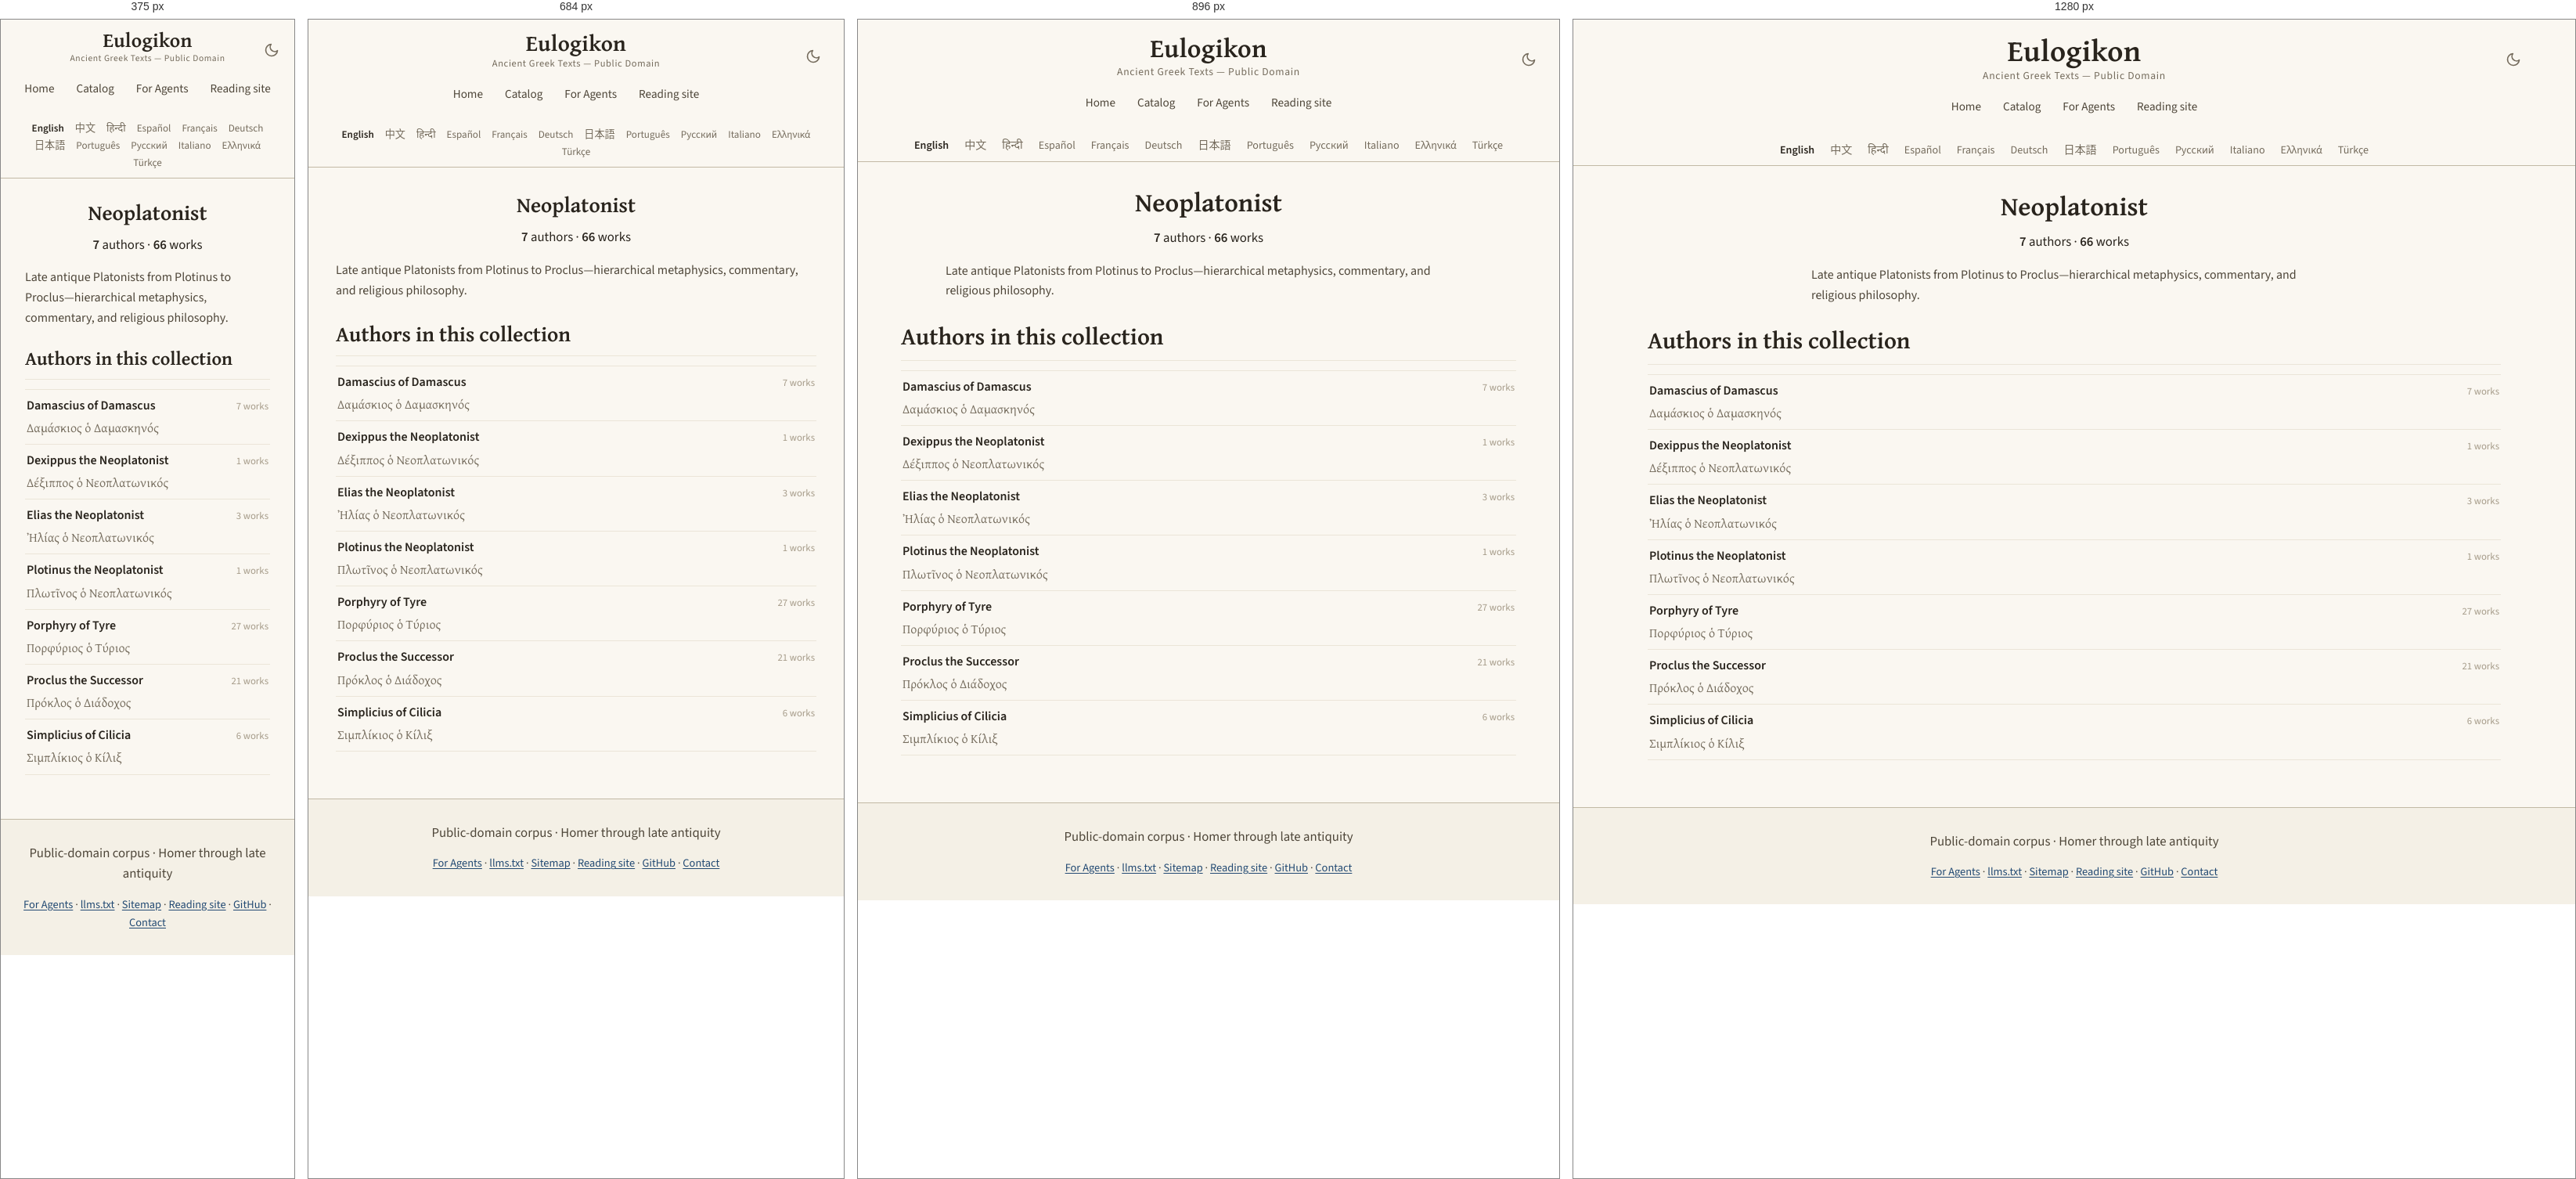
Rendered at 375 px, 684 px, 896 px and 1280 px, left to right.

<!-- file: neoplatonist.html -->
<!DOCTYPE html>
<html lang="en" translate="no">
<head>
<!-- Google tag (gtag.js) -->
<script async src="https://www.googletagmanager.com/gtag/js?id=G-ZW6ER238TX"></script>
<script>
  window.dataLayer = window.dataLayer || [];
  function gtag(){dataLayer.push(arguments);}
  gtag('js', new Date());

  gtag('config', 'G-ZW6ER238TX');
</script>

    <!-- eulogikon:theme-bootstrap -->
    <script>try{var t=localStorage.getItem('eulogikon-theme');if(t==='light'||t==='dark'){document.documentElement.setAttribute('data-theme',t)}}catch(e){}</script>

<meta charset="utf-8">
<meta name="viewport" content="width=device-width, initial-scale=1">
<meta name="google" content="notranslate">
<title>Neoplatonist — Ancient Greek Texts</title>
<meta name="description" content="Late antique Platonists from Plotinus to Proclus—hierarchical metaphysics, commentary, and religious philosophy.">
<link rel="canonical" href="https://eulogikon.github.io/ancient-greek-texts/catalog/affiliations/neoplatonist.html">
<link rel="sitemap" type="application/xml" href="https://eulogikon.github.io/ancient-greek-texts/sitemap.xml">
<link rel="alternate" hreflang="en" href="https://eulogikon.github.io/ancient-greek-texts/catalog/affiliations/neoplatonist.html">
<link rel="alternate" hreflang="zh-Hans" href="https://eulogikon.github.io/ancient-greek-texts/zh/catalog/affiliations/neoplatonist.html">
<link rel="alternate" hreflang="es" href="https://eulogikon.github.io/ancient-greek-texts/es/catalog/affiliations/neoplatonist.html">
<link rel="alternate" hreflang="pt" href="https://eulogikon.github.io/ancient-greek-texts/pt/catalog/affiliations/neoplatonist.html">
<link rel="alternate" hreflang="el" href="https://eulogikon.github.io/ancient-greek-texts/el/catalog/affiliations/neoplatonist.html">
<link rel="alternate" hreflang="x-default" href="https://eulogikon.github.io/ancient-greek-texts/catalog/affiliations/neoplatonist.html">
<script type="speculationrules">
{"prefetch":[{"eagerness":"moderate","where":{"href_matches":"/*"}}]}
</script>
<meta property="og:type" content="website">
<meta property="og:site_name" content="Eulogikon">
<meta property="og:title" content="Neoplatonist — Ancient Greek Texts">
<meta property="og:description" content="Late antique Platonists from Plotinus to Proclus—hierarchical metaphysics, commentary, and religious philosophy.">
<meta property="og:url" content="https://eulogikon.github.io/ancient-greek-texts/catalog/affiliations/neoplatonist.html">
<meta property="og:image" content="https://eulogikon.github.io/ancient-greek-texts/assets/og-image.png">
<meta property="og:image:width" content="1200">
<meta property="og:image:height" content="630">
<meta property="og:image:alt" content="Neoplatonist — Ancient Greek Texts">
<meta property="og:locale" content="en">

<meta name="twitter:card" content="summary_large_image">
<meta name="twitter:image" content="https://eulogikon.github.io/ancient-greek-texts/assets/og-image.png">
<meta name="twitter:image:alt" content="Neoplatonist — Ancient Greek Texts">
<meta name="author" content="Eulogikon">
<meta name="ai-train" content="yes">
<link rel="agent-skills" type="application/json" href="https://eulogikon.github.io/ancient-greek-texts/.well-known/agent-skills/index.json">
<link rel="alternate" type="text/markdown" href="https://eulogikon.github.io/ancient-greek-texts/llms.txt" title="llms.txt">
<link rel="icon" href="../../assets/favicon.svg" type="image/svg+xml">
<link rel="preload" as="font" type="font/woff2" crossorigin
      href="../../assets/fonts/gentium-plus-bold-greek.woff2">
<link rel="preload" as="font" type="font/woff2" crossorigin
      href="../../assets/fonts/source-sans-3.woff2">

<link rel="stylesheet" href="../../assets/style.css?v=f5bf39a5">

</head>
<body>
<a class="skip-link" href="#main">Skip to content</a>

<nav class="navbar">
  <div class="navbar-content">
    <button class="theme-toggle" type="button" onclick="toggleTheme()" aria-label="Toggle dark mode" aria-pressed="false">
      <svg class="icon-moon" viewBox="0 0 24 24" fill="none" stroke="currentColor" stroke-width="2" stroke-linecap="round" stroke-linejoin="round" aria-hidden="true"><path d="M21 12.79A9 9 0 1 1 11.21 3 7 7 0 0 0 21 12.79z"/></svg>
      <svg class="icon-sun" viewBox="0 0 24 24" fill="none" stroke="currentColor" stroke-width="2" stroke-linecap="round" aria-hidden="true"><circle cx="12" cy="12" r="4"/><path d="M12 2v2M12 20v2M4.93 4.93l1.41 1.41M17.66 17.66l1.41 1.41M2 12h2M20 12h2M4.93 19.07l1.41-1.41M17.66 6.34l1.41-1.41"/></svg>
    </button>
    <a href="https://eulogikon.github.io/ancient-greek-texts/" class="home-link">Eulogikon</a>
    <div class="navbar-subtitle">Ancient Greek Texts — Public Domain</div>
    <div class="nav-tabs">
      <a href="https://eulogikon.github.io/ancient-greek-texts/" class="nav-tab">Home</a>
      
      <a href="https://eulogikon.github.io/ancient-greek-texts/catalog/" class="nav-tab">Catalog</a>
      
      <a href="https://eulogikon.github.io/ancient-greek-texts/for-agents/" class="nav-tab">For Agents</a>
      <a href="https://eulogikon.org" class="nav-tab">Reading site</a>
    </div>
  </div>
</nav>

<div class="lang-bar">
  <nav class="lang-switcher" aria-label="Choose a language">
    <ul class="lang-list">
      <li><a href="https://eulogikon.github.io/ancient-greek-texts/catalog/affiliations/neoplatonist.html" hreflang="en" lang="en" aria-current="page">English</a></li>
      <li><a href="https://eulogikon.github.io/ancient-greek-texts/zh/catalog/affiliations/neoplatonist.html" hreflang="zh-Hans" lang="zh-Hans">中文</a></li>
      <li><a href="https://eulogikon.github.io/ancient-greek-texts/hi/" lang="hi">हिन्दी</a></li>
      <li><a href="https://eulogikon.github.io/ancient-greek-texts/es/catalog/affiliations/neoplatonist.html" hreflang="es" lang="es">Español</a></li>
      <li><a href="https://eulogikon.github.io/ancient-greek-texts/fr/" lang="fr">Français</a></li>
      <li><a href="https://eulogikon.github.io/ancient-greek-texts/de/" lang="de">Deutsch</a></li>
      <li><a href="https://eulogikon.github.io/ancient-greek-texts/ja/" lang="ja">日本語</a></li>
      <li><a href="https://eulogikon.github.io/ancient-greek-texts/pt/catalog/affiliations/neoplatonist.html" hreflang="pt" lang="pt">Português</a></li>
      <li><a href="https://eulogikon.github.io/ancient-greek-texts/ru/" lang="ru">Русский</a></li>
      <li><a href="https://eulogikon.github.io/ancient-greek-texts/it/" lang="it">Italiano</a></li>
      <li><a href="https://eulogikon.github.io/ancient-greek-texts/el/catalog/affiliations/neoplatonist.html" hreflang="el" lang="el">Ελληνικά</a></li>
      <li><a href="https://eulogikon.github.io/ancient-greek-texts/tr/" lang="tr">Türkçe</a></li>
    </ul>
  </nav>
</div>

<div class="container">
  <div class="content-wrapper">
    <main id="main">
      <section class="hero hero-taxonomy">
  <h1>Neoplatonist</h1>
  
  <p class="hero-stats">
    <span><strong>7</strong> authors</span>
    <span aria-hidden="true">·</span>
    <span><strong>66</strong> works</span>
  </p>
  
  <p class="taxonomy-blurb">Late antique Platonists from Plotinus to Proclus—hierarchical metaphysics, commentary, and religious philosophy.</p>
  
</section>

<section>
  <h2>Authors in this collection</h2>
  <ul class="author-list">
    
    <li class="author-row">
      <a class="author-row-link" href="https://eulogikon.github.io/ancient-greek-texts/catalog/authors/damascius-of-damascus-uyg.html">
        <span class="author-row-name">Damascius of Damascus</span>
        
        <span class="author-row-alt" lang="grc">Δαμάσκιος ὁ Δαμασκηνός</span>
        
      </a>
      <span class="author-row-count">7 works</span>
    </li>
    
    <li class="author-row">
      <a class="author-row-link" href="https://eulogikon.github.io/ancient-greek-texts/catalog/authors/dexippus-the-neoplatonist-sfw.html">
        <span class="author-row-name">Dexippus the Neoplatonist</span>
        
        <span class="author-row-alt" lang="grc">Δέξιππος ὁ Νεοπλατωνικός</span>
        
      </a>
      <span class="author-row-count">1 works</span>
    </li>
    
    <li class="author-row">
      <a class="author-row-link" href="https://eulogikon.github.io/ancient-greek-texts/catalog/authors/elias-the-neoplatonist-vgs.html">
        <span class="author-row-name">Elias the Neoplatonist</span>
        
        <span class="author-row-alt" lang="grc">Ἠλίας ὁ Νεοπλατωνικός</span>
        
      </a>
      <span class="author-row-count">3 works</span>
    </li>
    
    <li class="author-row">
      <a class="author-row-link" href="https://eulogikon.github.io/ancient-greek-texts/catalog/authors/plotinus-the-neoplatonist-rlc.html">
        <span class="author-row-name">Plotinus the Neoplatonist</span>
        
        <span class="author-row-alt" lang="grc">Πλωτῖνος ὁ Νεοπλατωνικός</span>
        
      </a>
      <span class="author-row-count">1 works</span>
    </li>
    
    <li class="author-row">
      <a class="author-row-link" href="https://eulogikon.github.io/ancient-greek-texts/catalog/authors/porphyry-of-tyre-udm.html">
        <span class="author-row-name">Porphyry of Tyre</span>
        
        <span class="author-row-alt" lang="grc">Πορφύριος ὁ Τύριος</span>
        
      </a>
      <span class="author-row-count">27 works</span>
    </li>
    
    <li class="author-row">
      <a class="author-row-link" href="https://eulogikon.github.io/ancient-greek-texts/catalog/authors/proclus-the-successor-uqy.html">
        <span class="author-row-name">Proclus the Successor</span>
        
        <span class="author-row-alt" lang="grc">Πρόκλος ὁ Διάδοχος</span>
        
      </a>
      <span class="author-row-count">21 works</span>
    </li>
    
    <li class="author-row">
      <a class="author-row-link" href="https://eulogikon.github.io/ancient-greek-texts/catalog/authors/simplicius-of-cilicia-uzu.html">
        <span class="author-row-name">Simplicius of Cilicia</span>
        
        <span class="author-row-alt" lang="grc">Σιμπλίκιος ὁ Κίλιξ</span>
        
      </a>
      <span class="author-row-count">6 works</span>
    </li>
    
  </ul>
</section>

    </main>
  </div>
</div>

<footer class="site-footer">
  <p class="footer-tagline">Public-domain corpus · Homer through late antiquity</p>
  <nav class="footer-links" aria-label="Footer navigation">
    <a href="https://eulogikon.github.io/ancient-greek-texts/for-agents/">For Agents</a>
    <span aria-hidden="true">·</span>
    <a href="https://eulogikon.github.io/ancient-greek-texts/llms.txt">llms.txt</a>
    <span aria-hidden="true">·</span>
    <a href="https://eulogikon.github.io/ancient-greek-texts/sitemap.html">Sitemap</a>
    <span aria-hidden="true">·</span>
    <a href="https://eulogikon.org">Reading site</a>
    <span aria-hidden="true">·</span>
    <a href="https://github.com/eulogikon/ancient-greek-texts">GitHub</a>
    <span aria-hidden="true">·</span>
    <a href="https://github.com/eulogikon/ancient-greek-texts">Contact</a>
  </nav>
</footer>
    <!-- eulogikon:theme-script -->
    <script>
        function eulogikonResolvedTheme() {
            var explicit = document.documentElement.getAttribute('data-theme');
            if (explicit === 'light' || explicit === 'dark') return explicit;
            return window.matchMedia('(prefers-color-scheme: dark').matches ? 'dark' : 'light';
        }
        function updateThemeToggle() {
            var button = document.querySelector('.theme-toggle');
            if (!button) return;
            button.setAttribute('aria-pressed',
                eulogikonResolvedTheme() === 'dark' ? 'true' : 'false');
        }
        function toggleTheme() {
            var next = eulogikonResolvedTheme() === 'dark' ? 'light' : 'dark';
            document.documentElement.setAttribute('data-theme', next);
            try { localStorage.setItem('eulogikon-theme', next); } catch (e) {}
            updateThemeToggle();
        }
        document.addEventListener('DOMContentLoaded', updateThemeToggle);
        window.matchMedia('(prefers-color-scheme: dark)').addEventListener('change', function () {
            if (!document.documentElement.getAttribute('data-theme')) updateThemeToggle();
        });
    </script>
</body>
</html>


/* @media block from style.css */
@media (min-width: 34rem) {
  .links { grid-template-columns: 1fr 1fr; }
}

/* @media block from style.css */
@media (max-width: 1024px) {
  .navbar-content { padding: 0 15px; }
  .home-link { font-size: 2.1em; }
}

/* @media block from style.css */
@media (max-width: 768px) {
  .navbar { padding: 14px 0 12px; }
  .navbar-content { padding: 0 15px; }
  .home-link { font-size: 1.8em; }
  .navbar-subtitle { font-size: 0.78em; }
  .container { padding: 0 15px; }
  .content-wrapper { padding: 20px; }
  .hero h1,
  .author-header h1 { font-size: 1.7em; }
  h2 { font-size: 1.7em; }
  h3 { font-size: 1.25em; }
  .lang-list { font-size: 0.82em; gap: 1px 2px; }
  .lang-list a { padding: 2px 6px; }
  .browse-card { flex: 0 1 100%; max-width: none; }
}

/* @media block from style.css */
@media (max-width: 600px) {
  .theme-toggle {
    right: 12px;
    top: 10px;
    width: 34px;
    height: 34px;
  }
}

/* @media block from style.css */
@media (max-width: 480px) {
  .navbar { padding: 12px 0 10px; }
  .navbar-content { padding: 0 10px; }
  .home-link { font-size: 1.6em; }
  .navbar-subtitle { font-size: 0.72em; }
  .content-wrapper { padding: 16px; }
  h2 { font-size: 1.5em; }
  h3 { font-size: 1.15em; }
}

/* @media block from style.css */
@media (max-width: 768px) {
  .compare-row { grid-template-columns: 1fr auto; }
  .compare-row-name {
    grid-column: 1 / -1;
    margin-bottom: -0.2rem;
  }
}